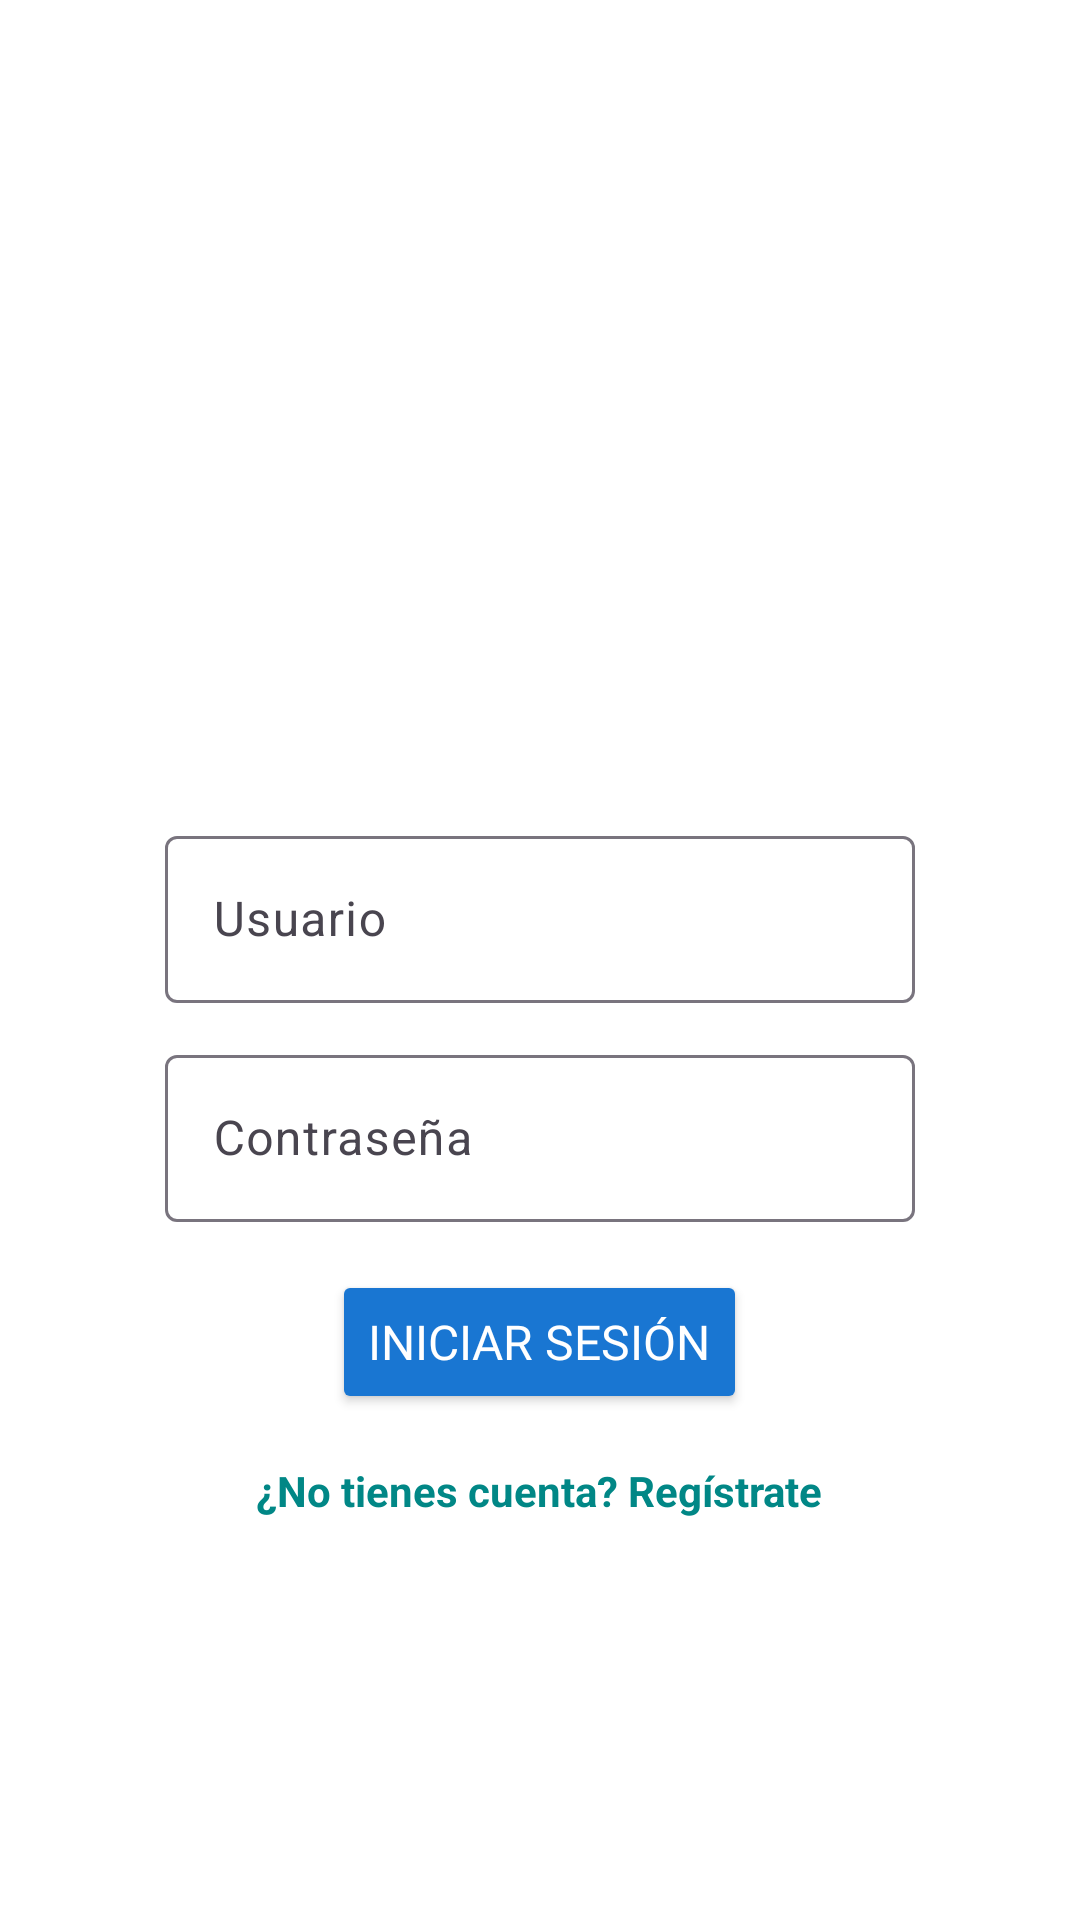

Layout XML and referenced resources for this Android screen:
<!-- AndroidManifest.xml: application theme Theme.StonksViewer -->
<!-- res/layout/activity_login.xml -->
<?xml version="1.0" encoding="utf-8"?>
<androidx.constraintlayout.widget.ConstraintLayout
    xmlns:android="http://schemas.android.com/apk/res/android"
    android:layout_width="match_parent"
    android:layout_height="match_parent"
    android:padding="24dp"
    android:background="@color/white">

    
    <androidx.core.widget.NestedScrollView
        android:id="@+id/scrollView"
        android:layout_width="match_parent"
        android:layout_height="match_parent"
        android:fillViewport="true"
        android:descendantFocusability="beforeDescendants"
        android:focusable="true"
        android:focusableInTouchMode="true">

        <LinearLayout
            android:layout_width="match_parent"
            android:layout_height="wrap_content"
            android:orientation="vertical"
            android:gravity="center"
            android:padding="16dp">

            
            <ImageView
                android:id="@+id/imgLogo"
                android:layout_width="120dp"
                android:layout_height="120dp"
                android:src="@mipmap/ic_launcher_round"
                android:contentDescription="Logo"
                android:layout_marginBottom="20dp"/>

            
            <com.google.android.material.textfield.TextInputLayout
                android:id="@+id/tilUsername"
                android:layout_width="wrap_content"
                android:layout_height="wrap_content"
                android:hint="Usuario">

                <com.google.android.material.textfield.TextInputEditText
                    android:id="@+id/etUsername"
                    android:layout_width="250dp"
                    android:layout_height="wrap_content"
                    android:inputType="text"
                    android:focusable="true"
                    android:focusableInTouchMode="true"
                    android:enabled="true"/>
            </com.google.android.material.textfield.TextInputLayout>

            
            <com.google.android.material.textfield.TextInputLayout
                android:id="@+id/tilPassword"
                android:layout_width="wrap_content"
                android:layout_height="wrap_content"
                android:hint="Contraseña"
                android:layout_marginTop="12dp">

                <com.google.android.material.textfield.TextInputEditText
                    android:id="@+id/etPassword"
                    android:layout_width="250dp"
                    android:layout_height="wrap_content"
                    android:inputType="textPassword"
                    android:focusable="true"
                    android:focusableInTouchMode="true"
                    android:enabled="true"/>
            </com.google.android.material.textfield.TextInputLayout>

            
            <Button
                style="@style/PrimaryButton"
                android:id="@+id/btnLogin"
                android:layout_width="wrap_content"
                android:layout_height="wrap_content"
                android:text="Iniciar Sesión"
                android:layout_marginTop="16dp"/>

            
            <TextView
                android:id="@+id/tvRegister"
                android:layout_width="wrap_content"
                android:layout_height="wrap_content"
                android:text="¿No tienes cuenta? Regístrate"
                android:textColor="@color/teal_700"
                android:textStyle="bold"
                android:layout_marginTop="16dp"
                android:clickable="true"
                android:focusable="true"/>
        </LinearLayout>
    </androidx.core.widget.NestedScrollView>
</androidx.constraintlayout.widget.ConstraintLayout>
<!-- resources referenced by this layout -->
<resources>
  <color name="teal_700">#018786</color>
  <color name="white">#FFFFFFFF</color>
  <style name="PrimaryButton">
          <item name="android:backgroundTint">@color/blue</item>
          <item name="android:textColor">@color/white</item>
          <item name="android:padding">12dp</item>
          <item name="android:textSize">16sp</item>
          <item name="android:fontFamily">@font/bowlby</item> 
      </style>
  <style name="Theme.StonksViewer" parent="Base.Theme.StonksViewer" />
  <color name="blue">#1976D2</color>
  <style name="Base.Theme.StonksViewer" parent="Theme.Material3.DayNight.NoActionBar">
          
          
      </style>
</resources>
